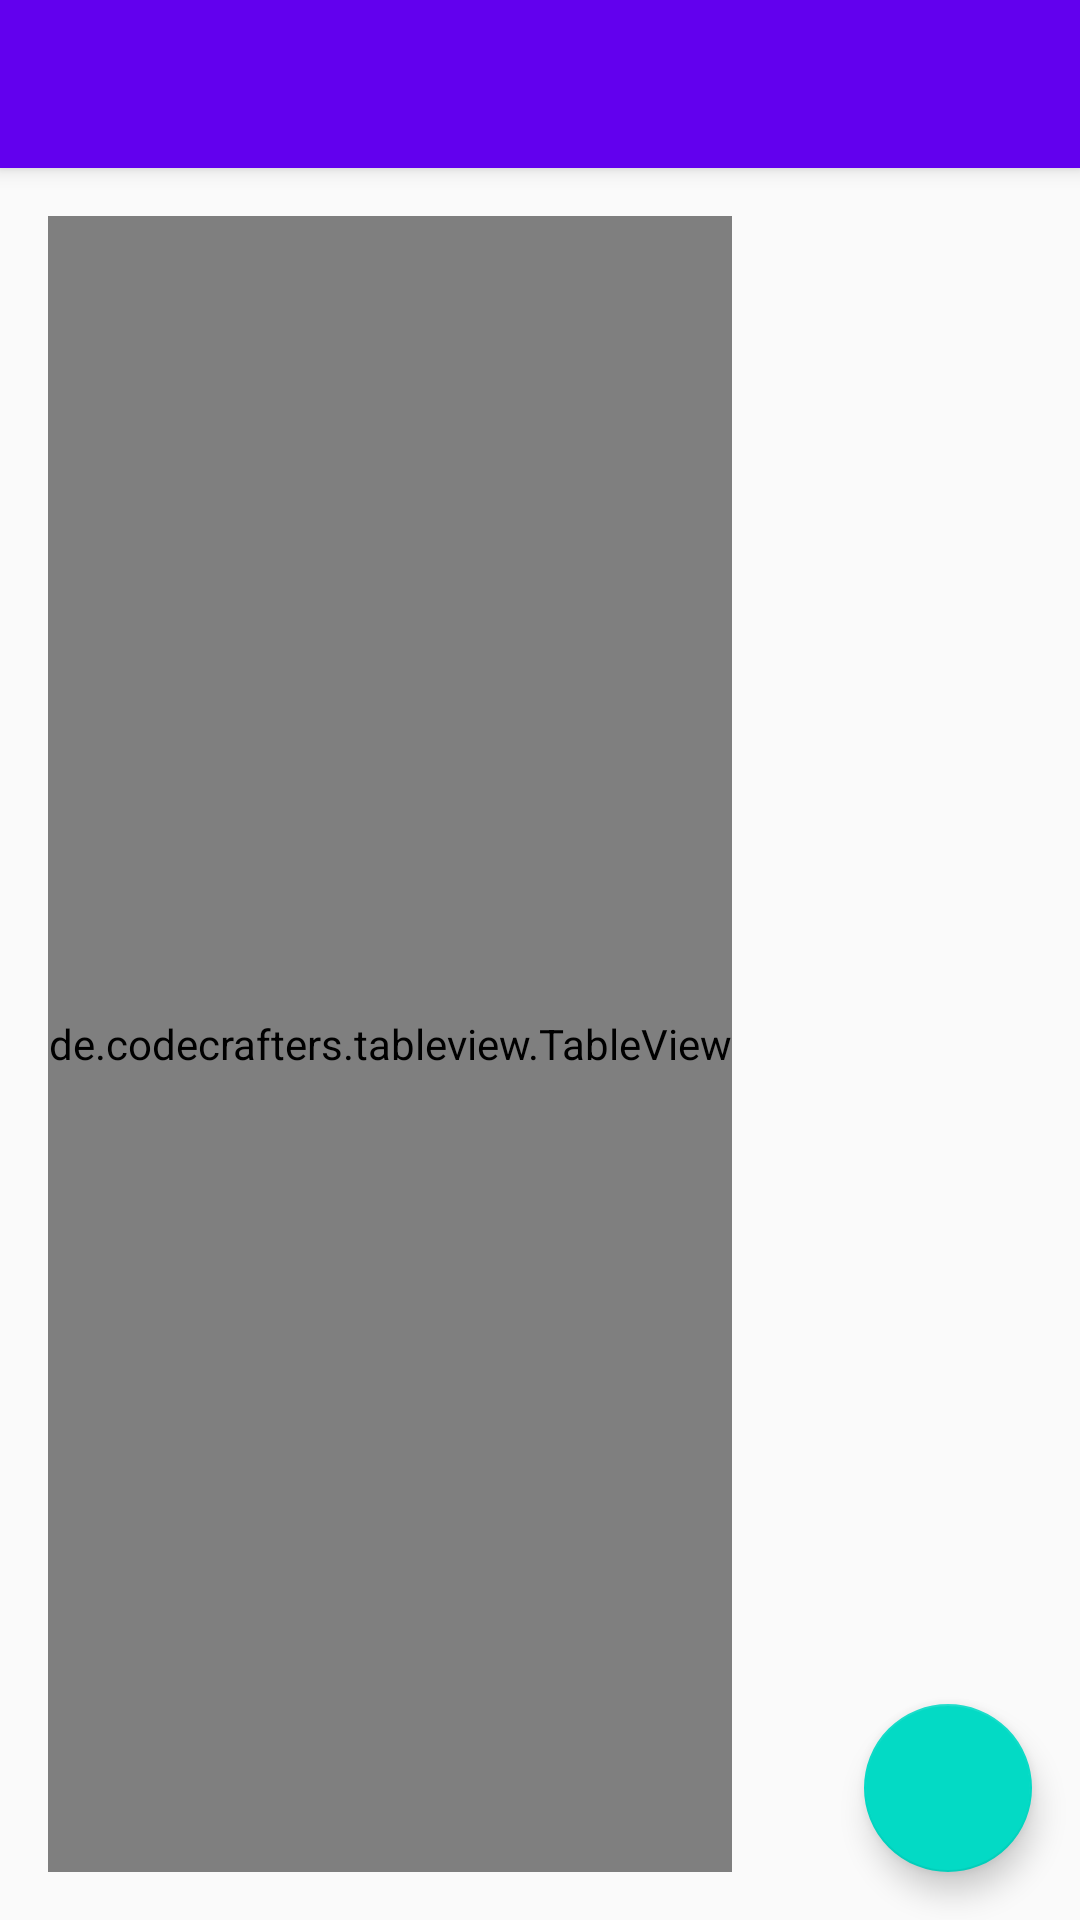

Reconstruct the res/layout file that produces this screen, plus the resources it refers to.
<!-- AndroidManifest.xml: application theme AppTheme -->
<!-- res/layout/activity_cse_view.xml -->
<?xml version="1.0" encoding="utf-8"?>
<androidx.coordinatorlayout.widget.CoordinatorLayout
    xmlns:android="http://schemas.android.com/apk/res/android"
    xmlns:app="http://schemas.android.com/apk/res-auto"
    xmlns:tools="http://schemas.android.com/tools"
    android:layout_width="match_parent"
    android:layout_height="match_parent"
    android:fitsSystemWindows="true"
    tools:context=".cseView">

    <com.google.android.material.appbar.AppBarLayout
        android:layout_height="wrap_content"
        android:layout_width="match_parent"
        android:theme="@style/AppTheme.AppBarOverlay">

        <com.google.android.material.appbar.MaterialToolbar
            android:layout_height="?attr/actionBarSize"
            android:layout_width="match_parent"
            android:id="@+id/toolbar"
            android:background="?attr/colorPrimary"
            app:popupTheme="@style/AppTheme.PopupOverlay"/>



    </com.google.android.material.appbar.AppBarLayout>


   <include layout="@layout/content_main"/>
    <com.google.android.material.floatingactionbutton.FloatingActionButton
        android:layout_height="wrap_content"
        android:layout_width="wrap_content"
        android:id="@+id/fab"
        android:layout_gravity="bottom|end"
        android:layout_margin="16dp">

    </com.google.android.material.floatingactionbutton.FloatingActionButton>


</androidx.coordinatorlayout.widget.CoordinatorLayout>
<!-- res/layout/content_main.xml (included above) -->
<?xml version="1.0" encoding="utf-8"?>
<RelativeLayout xmlns:android="http://schemas.android.com/apk/res/android"
    xmlns:app="http://schemas.android.com/apk/res-auto"
    xmlns:tools="http://schemas.android.com/tools"
    android:orientation="vertical"
    android:layout_width="match_parent"
    android:layout_height="match_parent"
    android:paddingBottom="16dp"
    android:paddingLeft="16dp"
    android:paddingRight="16dp"
    android:paddingTop="16dp"
    app:layout_behavior="@string/appbar_scrolling_view_behavior"
    tools:showIn="@layout/activity_cse_view">
    <de.codecrafters.tableview.TableView
        android:layout_width="wrap_content"
        android:layout_height="match_parent"
        android:id="@+id/table"/>

</RelativeLayout>
<!-- resources referenced by this layout -->
<resources>
  <style name="AppTheme.AppBarOverlay">theme</style>
  <style name="AppTheme.PopupOverlay">popup</style>
  <style name="AppTheme" parent="Theme.AppCompat.Light.NoActionBar">
          
          <item name="colorPrimary">@color/colorPrimary</item>
          <item name="colorPrimaryDark">@color/colorPrimaryDark</item>
          <item name="colorAccent">@color/colorAccent</item>
      </style>
  <!-- not gathered from this repository: default colours our renderer supplied (Android Studio template values) -->
  <color name="colorPrimary">#FF6200EE</color>
  <color name="colorPrimaryDark">#FF3700B3</color>
  <color name="colorAccent">#FF03DAC5</color>
</resources>
